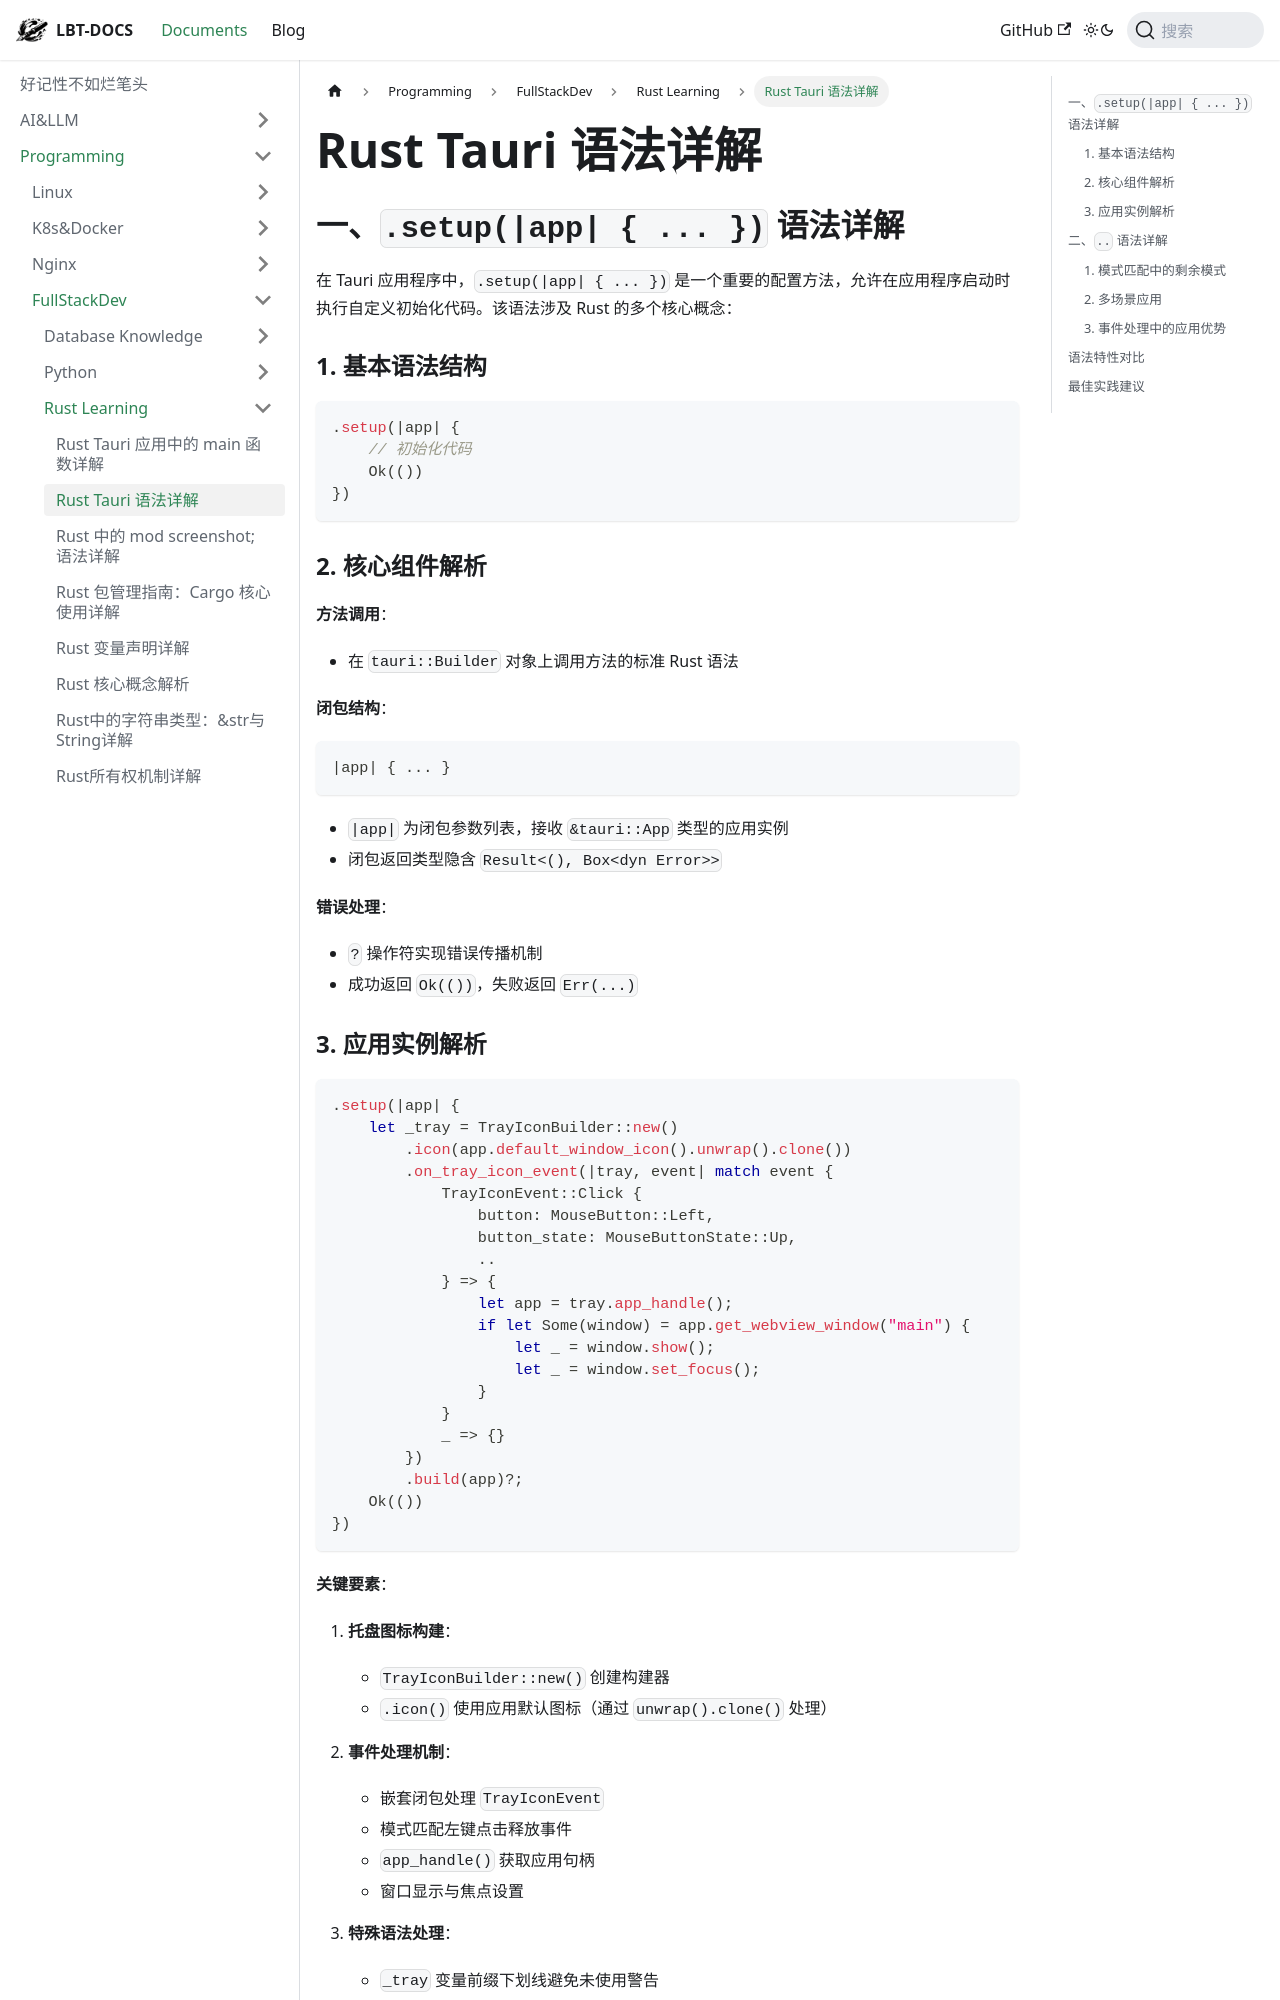

repository: fhvknb/lbt-docs · page: docs/Programming/FullStackDev/Rust入门学习/Rust_Tauri_语法详解.html · generator: docusaurus

# Rust Tauri 语法详解

## 一、`.setup(|app| { ... })` 语法详解

在 Tauri 应用程序中，`.setup(|app| { ... })` 是一个重要的配置方法，允许在应用程序启动时执行自定义初始化代码。该语法涉及 Rust 的多个核心概念：

### 1. 基本语法结构
```rust
.setup(|app| {
    // 初始化代码
    Ok(())
})
```

### 2. 核心组件解析
**方法调用**：
- 在 `tauri::Builder` 对象上调用方法的标准 Rust 语法

**闭包结构**：
```rust
|app| { ... }
```
- `|app|` 为闭包参数列表，接收 `&tauri::App` 类型的应用实例
- 闭包返回类型隐含 `Result<(), Box<dyn Error>>`

**错误处理**：
- `?` 操作符实现错误传播机制
- 成功返回 `Ok(())`，失败返回 `Err(...)`
